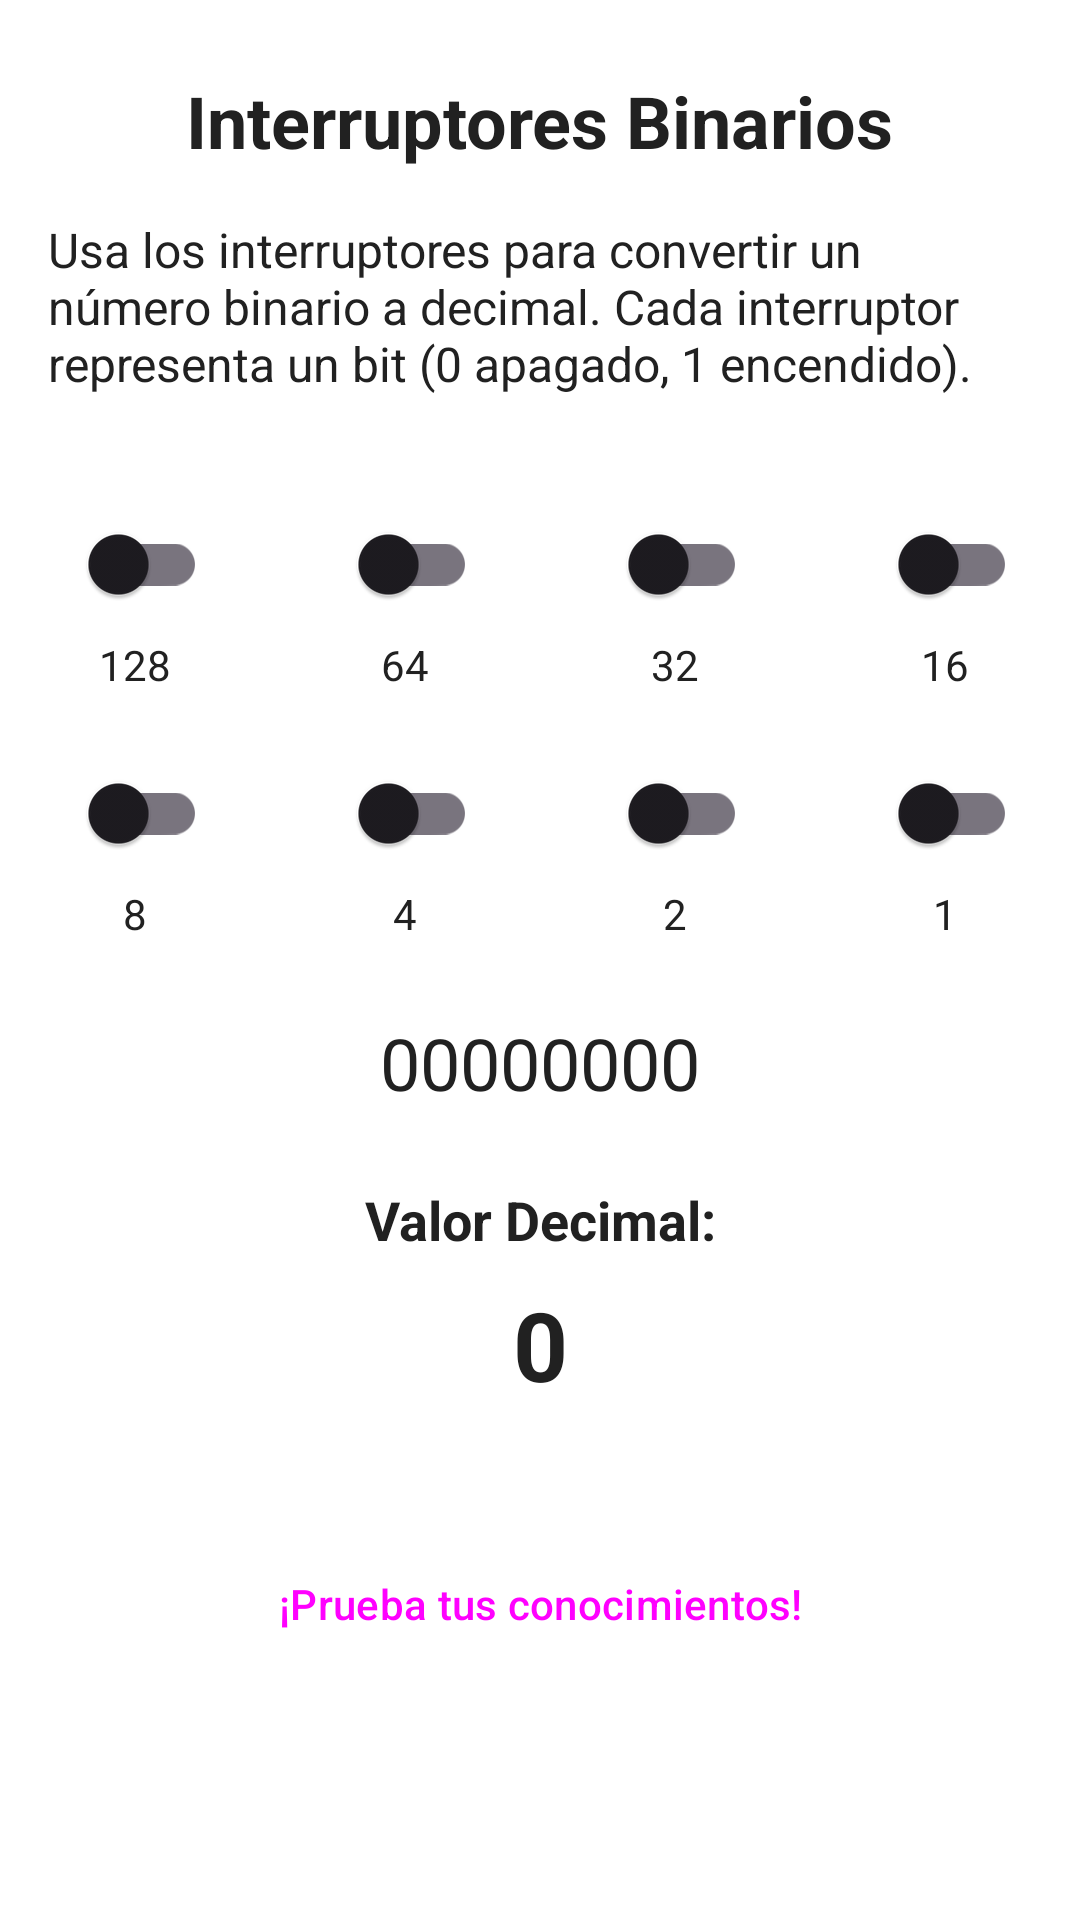

Reconstruct the res/layout file that produces this screen, plus the resources it refers to.
<!-- AndroidManifest.xml: application theme Theme.DAMNexamen1 -->
<!-- res/layout/fragment_game.xml -->
<?xml version="1.0" encoding="utf-8"?>
<androidx.constraintlayout.widget.ConstraintLayout
    xmlns:android="http://schemas.android.com/apk/res/android"
    xmlns:app="http://schemas.android.com/apk/res-auto"
    xmlns:tools="http://schemas.android.com/tools"
    android:layout_width="match_parent"
    android:layout_height="match_parent"
    tools:context=".GameFragment">

    <TextView
        android:id="@+id/game_title"
        android:layout_width="wrap_content"
        android:layout_height="wrap_content"
        android:text="Interruptores Binarios"
        android:textSize="24sp"
        android:textStyle="bold"
        android:layout_marginTop="24dp"
        app:layout_constraintEnd_toEndOf="parent"
        app:layout_constraintStart_toStartOf="parent"
        app:layout_constraintTop_toTopOf="parent" />

    <TextView
        android:id="@+id/game_instructions"
        android:layout_width="0dp"
        android:layout_height="wrap_content"
        android:text="Usa los interruptores para convertir un número binario a decimal. Cada interruptor representa un bit (0 apagado, 1 encendido)."
        android:textSize="16sp"
        android:layout_margin="16dp"
        app:layout_constraintEnd_toEndOf="parent"
        app:layout_constraintStart_toStartOf="parent"
        app:layout_constraintTop_toBottomOf="@+id/game_title" />

    <LinearLayout
        android:id="@+id/switches_container"
        android:layout_width="0dp"
        android:layout_height="wrap_content"
        android:orientation="horizontal"
        android:gravity="center"
        android:layout_marginTop="32dp"
        app:layout_constraintEnd_toEndOf="parent"
        app:layout_constraintStart_toStartOf="parent"
        app:layout_constraintTop_toBottomOf="@+id/game_instructions">

        
        <LinearLayout
            android:layout_width="0dp"
            android:layout_height="wrap_content"
            android:layout_weight="1"
            android:orientation="vertical"
            android:gravity="center">

            <com.google.android.material.switchmaterial.SwitchMaterial
                android:id="@+id/switch_bit7"
                android:layout_width="wrap_content"
                android:layout_height="wrap_content" />

            <TextView
                android:layout_width="wrap_content"
                android:layout_height="wrap_content"
                android:text="128"
                android:textSize="14sp" />
        </LinearLayout>

        
        <LinearLayout
            android:layout_width="0dp"
            android:layout_height="wrap_content"
            android:layout_weight="1"
            android:orientation="vertical"
            android:gravity="center">

            <com.google.android.material.switchmaterial.SwitchMaterial
                android:id="@+id/switch_bit6"
                android:layout_width="wrap_content"
                android:layout_height="wrap_content" />

            <TextView
                android:layout_width="wrap_content"
                android:layout_height="wrap_content"
                android:text="64"
                android:textSize="14sp" />
        </LinearLayout>

        
        <LinearLayout
            android:layout_width="0dp"
            android:layout_height="wrap_content"
            android:layout_weight="1"
            android:orientation="vertical"
            android:gravity="center">

            <com.google.android.material.switchmaterial.SwitchMaterial
                android:id="@+id/switch_bit5"
                android:layout_width="wrap_content"
                android:layout_height="wrap_content" />

            <TextView
                android:layout_width="wrap_content"
                android:layout_height="wrap_content"
                android:text="32"
                android:textSize="14sp" />
        </LinearLayout>

        
        <LinearLayout
            android:layout_width="0dp"
            android:layout_height="wrap_content"
            android:layout_weight="1"
            android:orientation="vertical"
            android:gravity="center">

            <com.google.android.material.switchmaterial.SwitchMaterial
                android:id="@+id/switch_bit4"
                android:layout_width="wrap_content"
                android:layout_height="wrap_content" />

            <TextView
                android:layout_width="wrap_content"
                android:layout_height="wrap_content"
                android:text="16"
                android:textSize="14sp" />
        </LinearLayout>
    </LinearLayout>

    <LinearLayout
        android:id="@+id/switches_container2"
        android:layout_width="0dp"
        android:layout_height="wrap_content"
        android:orientation="horizontal"
        android:gravity="center"
        android:layout_marginTop="16dp"
        app:layout_constraintEnd_toEndOf="parent"
        app:layout_constraintStart_toStartOf="parent"
        app:layout_constraintTop_toBottomOf="@+id/switches_container">

        
        <LinearLayout
            android:layout_width="0dp"
            android:layout_height="wrap_content"
            android:layout_weight="1"
            android:orientation="vertical"
            android:gravity="center">

            <com.google.android.material.switchmaterial.SwitchMaterial
                android:id="@+id/switch_bit3"
                android:layout_width="wrap_content"
                android:layout_height="wrap_content" />

            <TextView
                android:layout_width="wrap_content"
                android:layout_height="wrap_content"
                android:text="8"
                android:textSize="14sp" />
        </LinearLayout>

        
        <LinearLayout
            android:layout_width="0dp"
            android:layout_height="wrap_content"
            android:layout_weight="1"
            android:orientation="vertical"
            android:gravity="center">

            <com.google.android.material.switchmaterial.SwitchMaterial
                android:id="@+id/switch_bit2"
                android:layout_width="wrap_content"
                android:layout_height="wrap_content" />

            <TextView
                android:layout_width="wrap_content"
                android:layout_height="wrap_content"
                android:text="4"
                android:textSize="14sp" />
        </LinearLayout>

        
        <LinearLayout
            android:layout_width="0dp"
            android:layout_height="wrap_content"
            android:layout_weight="1"
            android:orientation="vertical"
            android:gravity="center">

            <com.google.android.material.switchmaterial.SwitchMaterial
                android:id="@+id/switch_bit1"
                android:layout_width="wrap_content"
                android:layout_height="wrap_content" />

            <TextView
                android:layout_width="wrap_content"
                android:layout_height="wrap_content"
                android:text="2"
                android:textSize="14sp" />
        </LinearLayout>

        
        <LinearLayout
            android:layout_width="0dp"
            android:layout_height="wrap_content"
            android:layout_weight="1"
            android:orientation="vertical"
            android:gravity="center">

            <com.google.android.material.switchmaterial.SwitchMaterial
                android:id="@+id/switch_bit0"
                android:layout_width="wrap_content"
                android:layout_height="wrap_content" />

            <TextView
                android:layout_width="wrap_content"
                android:layout_height="wrap_content"
                android:text="1"
                android:textSize="14sp" />
        </LinearLayout>
    </LinearLayout>

    <TextView
        android:id="@+id/binary_representation"
        android:layout_width="wrap_content"
        android:layout_height="wrap_content"
        android:text="00000000"
        android:textSize="24sp"
        android:layout_marginTop="24dp"
        app:layout_constraintEnd_toEndOf="parent"
        app:layout_constraintStart_toStartOf="parent"
        app:layout_constraintTop_toBottomOf="@+id/switches_container2" />

    <TextView
        android:id="@+id/decimal_label"
        android:layout_width="wrap_content"
        android:layout_height="wrap_content"
        android:text="Valor Decimal:"
        android:textSize="18sp"
        android:layout_marginTop="24dp"
        android:textStyle="bold"
        app:layout_constraintEnd_toEndOf="parent"
        app:layout_constraintStart_toStartOf="parent"
        app:layout_constraintTop_toBottomOf="@+id/binary_representation" />

    <TextView
        android:id="@+id/decimal_value"
        android:layout_width="wrap_content"
        android:layout_height="wrap_content"
        android:text="0"
        android:textSize="32sp"
        android:textStyle="bold"
        android:layout_marginTop="8dp"
        app:layout_constraintEnd_toEndOf="parent"
        app:layout_constraintStart_toStartOf="parent"
        app:layout_constraintTop_toBottomOf="@+id/decimal_label" />

    <Button
        android:id="@+id/go_to_quiz_button"
        style="@style/Widget.Material3.Button"
        android:layout_width="wrap_content"
        android:layout_height="wrap_content"
        android:text="¡Prueba tus conocimientos!"
        android:layout_marginTop="32dp"
        app:layout_constraintEnd_toEndOf="parent"
        app:layout_constraintStart_toStartOf="parent"
        app:layout_constraintBottom_toBottomOf="parent"
        app:layout_constraintTop_toBottomOf="@+id/decimal_value"
        app:layout_constraintVertical_bias="0.1" />

</androidx.constraintlayout.widget.ConstraintLayout>
<!-- resources referenced by this layout -->
<resources>
  <style name="Theme.DAMNexamen1" parent="Base.Theme.IPNTheme" />
  <style name="Base.Theme.IPNTheme" parent="Theme.Material3.DayNight.NoActionBar">
          <item name="colorPrimary">@color/ipn_primary</item>
          <item name="colorPrimaryVariant">@color/ipn_primary_variant</item>
          <item name="android:statusBarColor">@color/ipn_primary_variant</item>
          <item name="android:windowBackground">@color/white</item>
          <item name="colorSurface">@color/white</item>
          <item name="android:textColor">@color/text_light</item>
      </style>
  <color name="ipn_primary">#A61C3C</color>
  <color name="ipn_primary_variant">#7A1429</color>
  <color name="white">#FFFFFFFF</color>
  <color name="text_light">#212121</color>
</resources>
